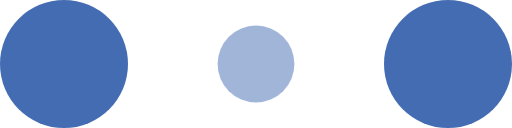
t = 0.00 s
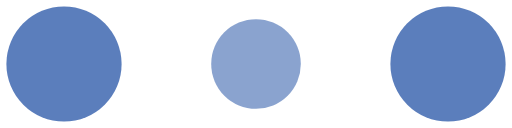
t = 0.10 s
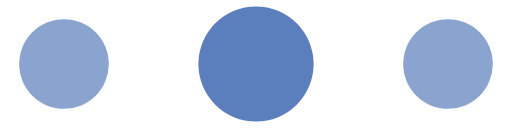
t = 0.30 s
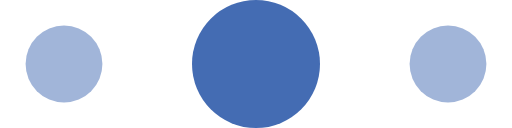
t = 0.40 s
t = 0.50 s: frame unchanged from t = 0.30 s, image omitted
t = 0.70 s: frame unchanged from t = 0.10 s, image omitted

The animated SVG that drew these frames (rendered in a browser with its animation timeline set to each time). Animation: 6 SMIL elements (animate=6); one cycle of 0.80 s, repeats indefinitely.

<!-- By Sam Herbert (@sherb), for everyone. More @ http://goo.gl/7AJzbL -->
<svg width="120" height="30" viewBox="0 0 120 30" xmlns="http://www.w3.org/2000/svg" fill="#446CB3">
    <circle cx="15" cy="15" r="15">
        <animate attributeName="r" from="15" to="15"
                 begin="0s" dur="0.8s"
                 values="15;9;15" calcMode="linear"
                 repeatCount="indefinite" />
        <animate attributeName="fill-opacity" from="1" to="1"
                 begin="0s" dur="0.8s"
                 values="1;.5;1" calcMode="linear"
                 repeatCount="indefinite" />
    </circle>
    <circle cx="60" cy="15" r="9" fill-opacity="0.3">
        <animate attributeName="r" from="9" to="9"
                 begin="0s" dur="0.8s"
                 values="9;15;9" calcMode="linear"
                 repeatCount="indefinite" />
        <animate attributeName="fill-opacity" from="0.5" to="0.5"
                 begin="0s" dur="0.8s"
                 values=".5;1;.5" calcMode="linear"
                 repeatCount="indefinite" />
    </circle>
    <circle cx="105" cy="15" r="15">
        <animate attributeName="r" from="15" to="15"
                 begin="0s" dur="0.8s"
                 values="15;9;15" calcMode="linear"
                 repeatCount="indefinite" />
        <animate attributeName="fill-opacity" from="1" to="1"
                 begin="0s" dur="0.8s"
                 values="1;.5;1" calcMode="linear"
                 repeatCount="indefinite" />
    </circle>
</svg>
